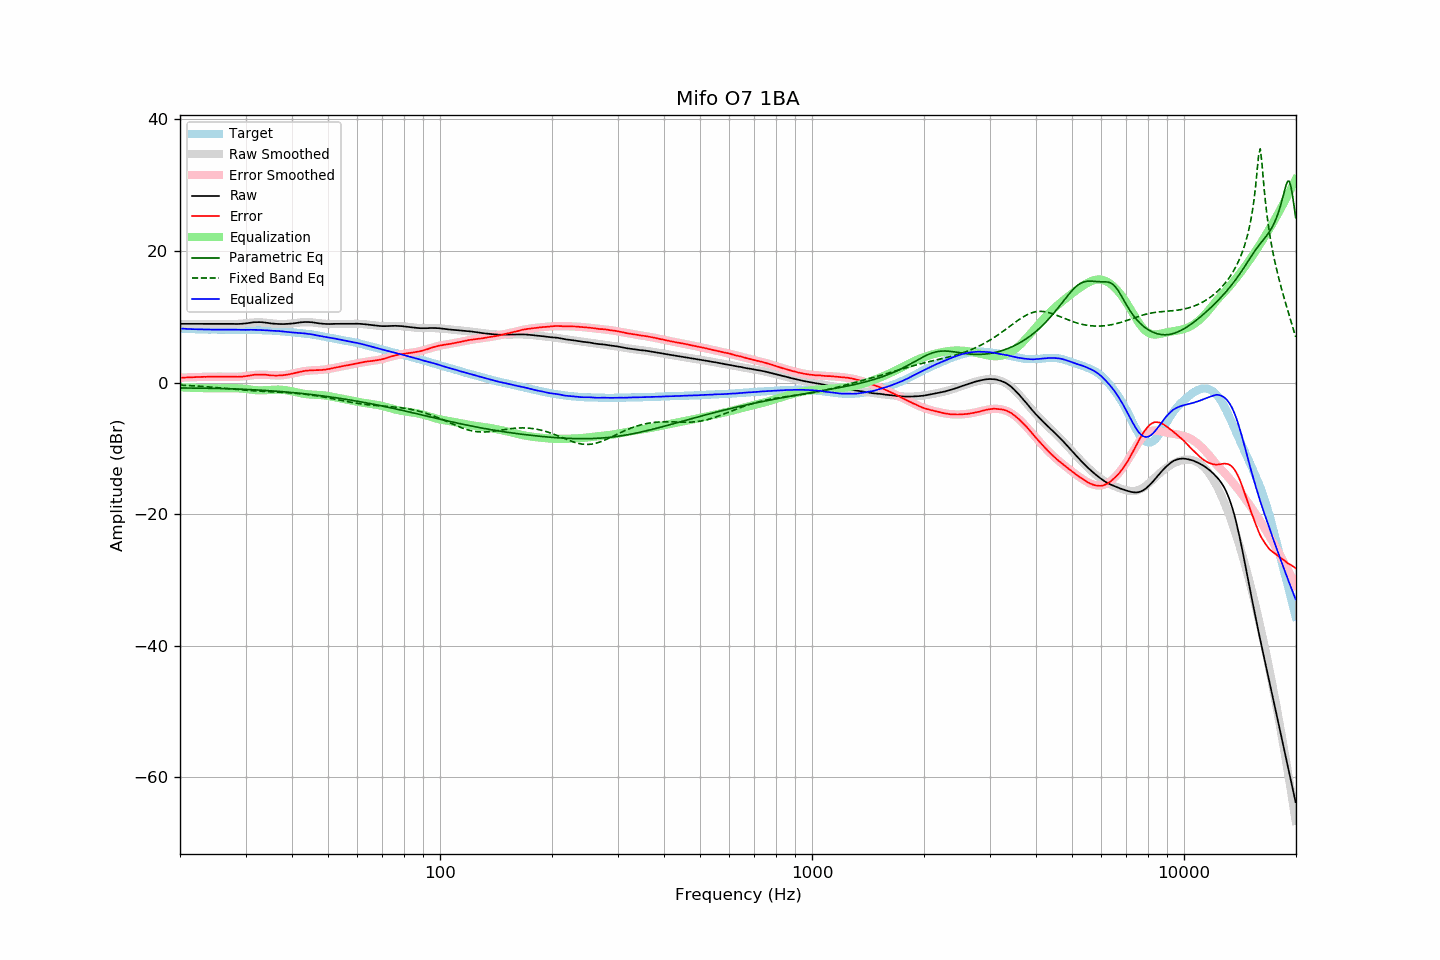

Values plotted in this chart, from the file beside it:
frequency, raw, error, smoothed, error_smoothed, equalization, parametric_eq, fixed_band_eq, equalized_raw, equalized_smoothed, target
20.00, 8.92, 0.72, 8.92, 0.72, -0.72, -0.83, -0.39, 8.20, 8.20, 8.20
20.20, 8.92, 0.73, 8.92, 0.73, -0.73, -0.83, -0.41, 8.18, 8.18, 8.19
20.40, 8.92, 0.74, 8.92, 0.75, -0.75, -0.84, -0.42, 8.17, 8.17, 8.17
20.61, 8.92, 0.75, 8.92, 0.76, -0.76, -0.84, -0.43, 8.16, 8.16, 8.16
20.81, 8.92, 0.78, 8.92, 0.77, -0.77, -0.84, -0.45, 8.15, 8.15, 8.14
21.02, 8.92, 0.79, 8.92, 0.78, -0.78, -0.84, -0.46, 8.14, 8.14, 8.13
21.23, 8.92, 0.80, 8.92, 0.79, -0.79, -0.84, -0.47, 8.13, 8.13, 8.12
21.44, 8.92, 0.79, 8.92, 0.80, -0.80, -0.84, -0.49, 8.12, 8.12, 8.13
21.66, 8.92, 0.81, 8.92, 0.81, -0.81, -0.84, -0.50, 8.11, 8.11, 8.11
21.87, 8.92, 0.81, 8.92, 0.82, -0.82, -0.85, -0.52, 8.10, 8.10, 8.11
22.09, 8.92, 0.83, 8.92, 0.83, -0.83, -0.85, -0.53, 8.09, 8.09, 8.09
22.31, 8.92, 0.83, 8.92, 0.83, -0.83, -0.85, -0.55, 8.08, 8.08, 8.09
22.54, 8.92, 0.84, 8.92, 0.84, -0.84, -0.85, -0.57, 8.08, 8.08, 8.08
22.76, 8.92, 0.84, 8.92, 0.85, -0.85, -0.86, -0.58, 8.07, 8.07, 8.07
22.99, 8.92, 0.86, 8.92, 0.85, -0.85, -0.86, -0.60, 8.07, 8.07, 8.06
23.22, 8.92, 0.87, 8.92, 0.86, -0.86, -0.86, -0.62, 8.06, 8.06, 8.05
23.45, 8.92, 0.86, 8.92, 0.86, -0.86, -0.87, -0.64, 8.06, 8.06, 8.06
23.69, 8.92, 0.87, 8.92, 0.87, -0.87, -0.87, -0.66, 8.05, 8.05, 8.05
23.92, 8.92, 0.88, 8.92, 0.87, -0.87, -0.87, -0.68, 8.05, 8.05, 8.04
24.16, 8.92, 0.87, 8.92, 0.88, -0.88, -0.88, -0.70, 8.04, 8.04, 8.05
24.40, 8.92, 0.87, 8.92, 0.88, -0.88, -0.88, -0.72, 8.04, 8.04, 8.04
24.65, 8.92, 0.87, 8.92, 0.88, -0.88, -0.89, -0.74, 8.04, 8.04, 8.04
24.89, 8.92, 0.88, 8.92, 0.88, -0.88, -0.89, -0.76, 8.03, 8.03, 8.04
25.14, 8.92, 0.89, 8.92, 0.89, -0.89, -0.90, -0.78, 8.03, 8.03, 8.03
25.39, 8.92, 0.89, 8.92, 0.89, -0.89, -0.90, -0.80, 8.03, 8.03, 8.03
25.65, 8.92, 0.89, 8.92, 0.89, -0.89, -0.91, -0.82, 8.03, 8.03, 8.03
25.91, 8.92, 0.89, 8.92, 0.89, -0.89, -0.92, -0.84, 8.03, 8.03, 8.02
26.16, 8.92, 0.89, 8.92, 0.89, -0.89, -0.92, -0.87, 8.03, 8.03, 8.03
26.43, 8.92, 0.89, 8.91, 0.89, -0.89, -0.93, -0.89, 8.03, 8.03, 8.03
26.69, 8.92, 0.89, 8.91, 0.88, -0.88, -0.94, -0.91, 8.03, 8.03, 8.03
26.96, 8.92, 0.89, 8.91, 0.88, -0.88, -0.95, -0.93, 8.04, 8.03, 8.03
27.23, 8.92, 0.89, 8.90, 0.88, -0.88, -0.95, -0.96, 8.04, 8.03, 8.02
27.50, 8.91, 0.89, 8.90, 0.87, -0.87, -0.96, -0.98, 8.03, 8.03, 8.02
27.77, 8.91, 0.88, 8.90, 0.87, -0.87, -0.97, -1.00, 8.04, 8.03, 8.03
28.05, 8.90, 0.87, 8.90, 0.87, -0.87, -0.98, -1.02, 8.03, 8.03, 8.03
28.33, 8.90, 0.87, 8.91, 0.87, -0.87, -0.99, -1.05, 8.02, 8.03, 8.03
28.62, 8.90, 0.87, 8.91, 0.88, -0.88, -1.00, -1.07, 8.02, 8.03, 8.03
28.90, 8.91, 0.87, 8.92, 0.90, -0.90, -1.01, -1.09, 8.01, 8.03, 8.04
29.19, 8.92, 0.88, 8.94, 0.91, -0.91, -1.02, -1.11, 8.01, 8.03, 8.03
29.48, 8.94, 0.91, 8.96, 0.93, -0.93, -1.03, -1.13, 8.00, 8.03, 8.03
29.78, 8.96, 0.93, 8.98, 0.96, -0.96, -1.04, -1.15, 8.00, 8.02, 8.03
30.08, 8.99, 0.96, 9.01, 0.99, -0.99, -1.05, -1.17, 8.00, 8.02, 8.02
30.38, 9.02, 1.01, 9.03, 1.02, -1.02, -1.06, -1.19, 8.00, 8.01, 8.01
30.68, 9.06, 1.05, 9.06, 1.05, -1.05, -1.07, -1.21, 8.01, 8.01, 8.01
30.99, 9.10, 1.09, 9.09, 1.08, -1.08, -1.08, -1.23, 8.01, 8.00, 8.00
31.30, 9.13, 1.13, 9.11, 1.11, -1.11, -1.10, -1.24, 8.01, 8.00, 8.00
31.61, 9.16, 1.16, 9.13, 1.14, -1.14, -1.11, -1.26, 8.01, 7.99, 7.99
31.93, 9.17, 1.20, 9.15, 1.17, -1.17, -1.12, -1.28, 8.00, 7.98, 7.97
32.24, 9.18, 1.20, 9.15, 1.18, -1.18, -1.13, -1.29, 8.00, 7.97, 7.98
32.57, 9.18, 1.22, 9.16, 1.19, -1.19, -1.15, -1.31, 7.99, 7.96, 7.96
32.89, 9.18, 1.22, 9.15, 1.19, -1.19, -1.16, -1.32, 7.98, 7.96, 7.96
33.22, 9.16, 1.21, 9.14, 1.19, -1.19, -1.18, -1.34, 7.97, 7.95, 7.95
33.55, 9.14, 1.19, 9.12, 1.18, -1.18, -1.19, -1.35, 7.96, 7.94, 7.94
33.89, 9.11, 1.18, 9.10, 1.17, -1.17, -1.21, -1.36, 7.94, 7.93, 7.93
34.23, 9.08, 1.16, 9.07, 1.15, -1.15, -1.22, -1.37, 7.93, 7.92, 7.91
34.57, 9.04, 1.13, 9.05, 1.13, -1.13, -1.24, -1.39, 7.91, 7.91, 7.91
34.92, 9.00, 1.11, 9.02, 1.12, -1.12, -1.26, -1.40, 7.88, 7.90, 7.89
35.27, 8.97, 1.06, 8.99, 1.10, -1.10, -1.27, -1.41, 7.87, 7.89, 7.90
35.62, 8.95, 1.07, 8.96, 1.08, -1.08, -1.29, -1.42, 7.86, 7.88, 7.88
35.97, 8.93, 1.06, 8.94, 1.08, -1.08, -1.31, -1.44, 7.85, 7.86, 7.87
... 635 more rows
